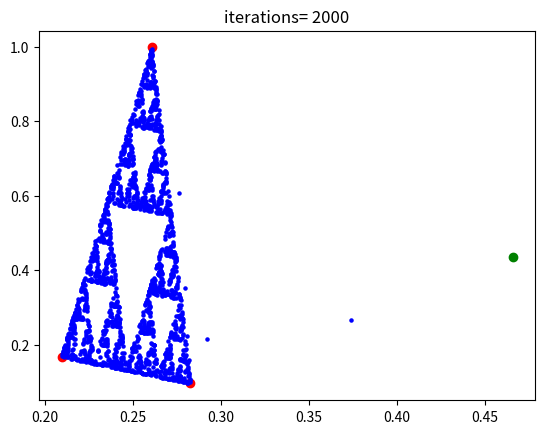

Generate this figure with matplotlib:
"""
Sierpinski triangle simulation

[redacted]
May 05, 2018
05:39PM
"""
import matplotlib.pyplot as plt
import numpy as np 

def sierpinski(iterations, xStart, yStart, xTri, yTri):
    """
    roll a random number

    if 0
        get half distance from last point to point 0
    if 1
        get half distance from last point to point 1
    if 2
        get half distance from last point to point 2
    """
    xLast = xStart
    yLast = yStart

    for i in range(iterations):
        randRoll = np.random.randint(3)
        xLast = (xLast + xTri[randRoll])/2
        yLast = (yLast + yTri[randRoll])/2
        plt.scatter(xLast, yLast, color="b", s=5)

    plt.title("iterations= {}".format(iterations))
    plt.show()

def main():
    # define 3 random points
    # where their x,y values range from 0,1
    x = [np.random.random_sample() for i in range(3)]
    y = [np.random.random_sample() for i in range(3)]

    x = np.array(x)
    y = np.array(y)
    plt.scatter(x,y, color="r")

    # set initial positions
    xStart = np.random.random_sample()
    yStart = np.random.random_sample()

    plt.scatter(xStart, yStart, color="g")
    iterations = 2000
    sierpinski(iterations, xStart, yStart, x, y)
    return None

if __name__ == "__main__":
    main()
